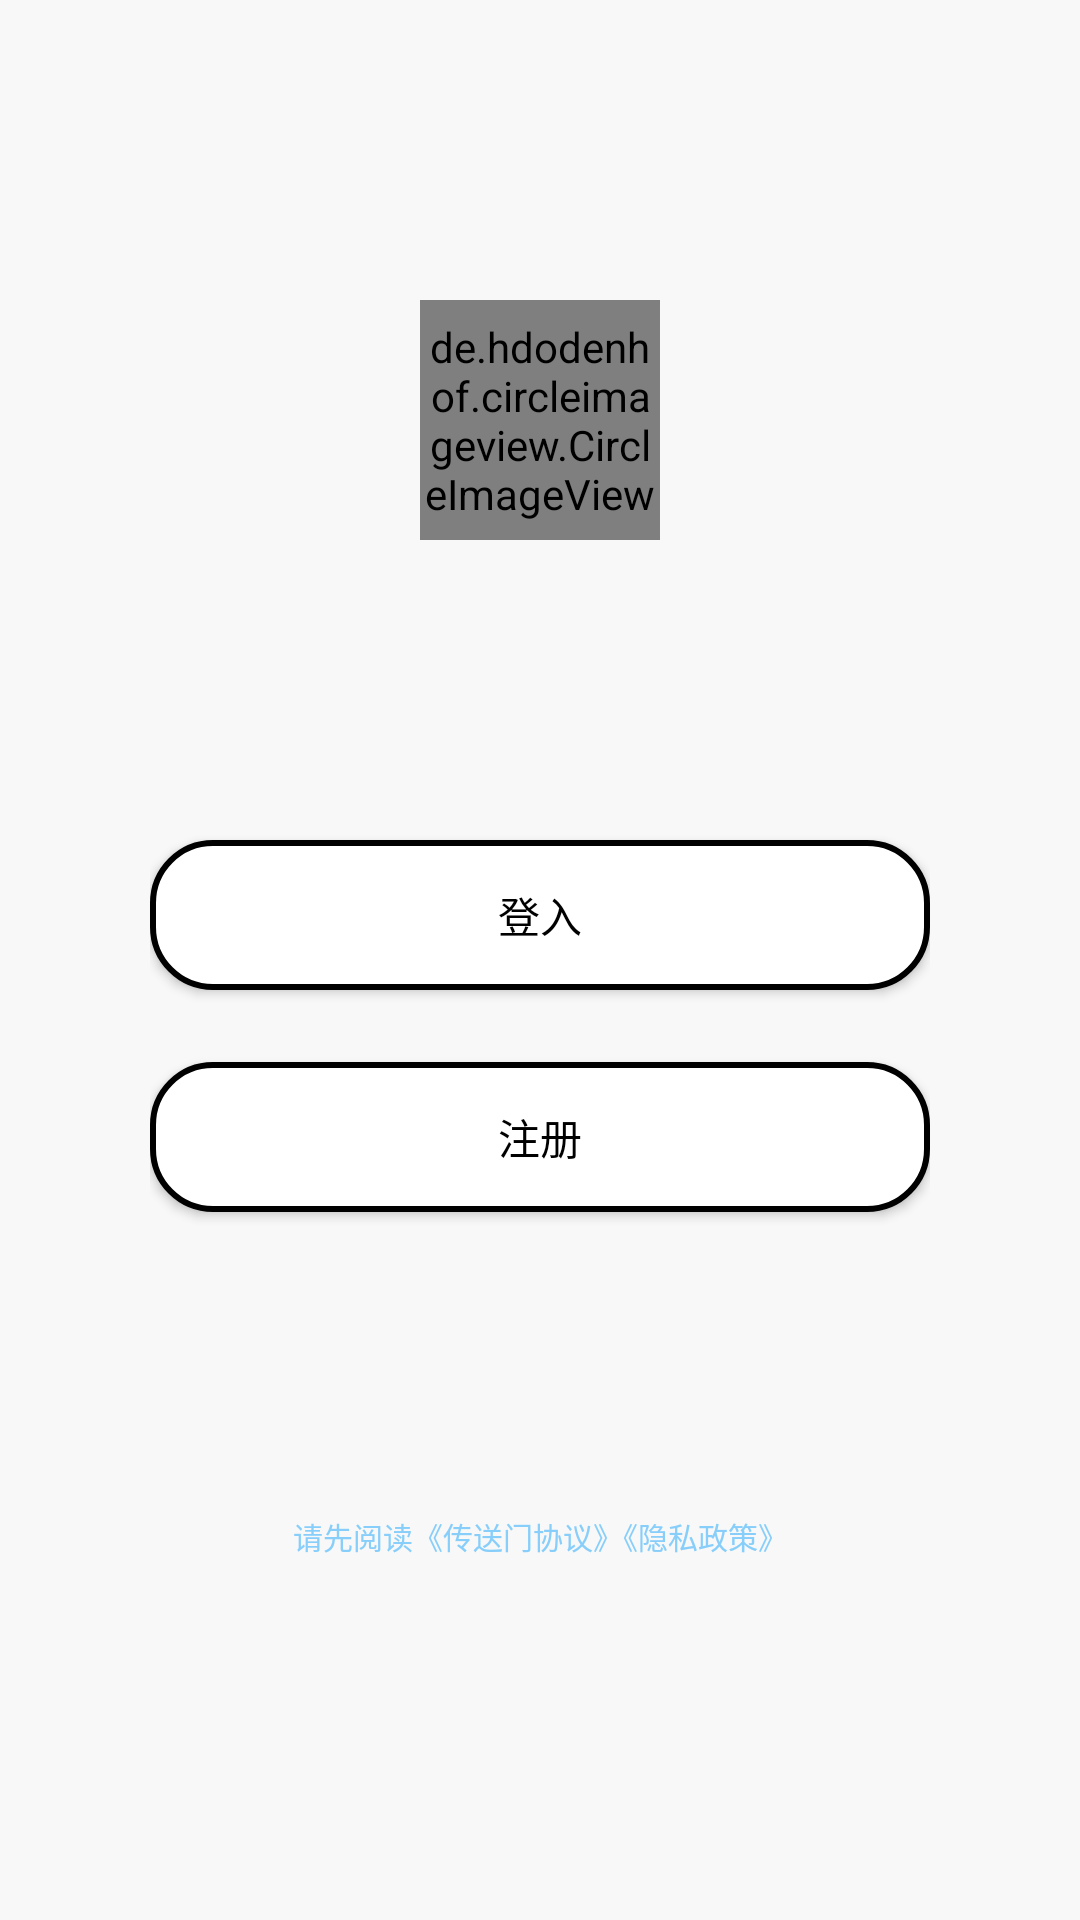

This screen was rendered from an Android layout file. Write that file and the resources it references.
<!-- AndroidManifest.xml: application theme CustomerAppTheme -->
<!-- res/layout/acitivity_welcome.xml -->
<?xml version="1.0" encoding="utf-8"?>
<LinearLayout xmlns:android="http://schemas.android.com/apk/res/android"
    android:layout_width="match_parent" android:layout_height="match_parent"
    android:background="@color/base_bg"
    android:paddingTop="100dp"
    android:paddingBottom="20dp"
    android:paddingLeft="50dp"
    android:paddingRight="50dp"
    android:orientation="vertical"
    android:gravity="center"
    android:layout_gravity="center"
    >

    <de.hdodenhof.circleimageview.CircleImageView
        xmlns:app="http://schemas.android.com/apk/res-auto"
        android:id="@+id/profile_image"
        android:layout_width="80dp"
        android:layout_height="80dp"
        android:src="@mipmap/logo"
        app:civ_border_width="2dp"
        app:civ_border_color="#FF000000"/>


    <Button
        android:id="@+id/welcome_login"
        android:layout_width="match_parent"
        android:layout_height="50dp"
        android:layout_marginTop="100dp"
        android:text="登入"
        android:textColor="@color/black"
        android:background="@drawable/btn_login_bg"
        />

    <Button
        android:id="@+id/welcome_register"
        android:layout_width="match_parent"
        android:layout_height="50dp"
        android:layout_marginTop="24dp"
        android:text="注册"
        android:textColor="@color/black"
        android:background="@drawable/btn_login_bg"
        />


    <TextView
        android:id="@+id/welcome_protocol"
        android:layout_width="match_parent"
        android:layout_height="match_parent"
        android:textColor="#87CEFA"
        android:gravity="center"
        android:textSize="10sp"
        android:text="请先阅读《传送门协议》《隐私政策》"
        />

</LinearLayout>
<!-- resources referenced by this layout -->
<resources>
  <color name="base_bg">#f8f8f8</color>
  <color name="black">#000000</color>
  <!-- drawable btn_login_bg (drawable) -->
  <?xml version="1.0" encoding="utf-8"?>
  <shape xmlns:android="http://schemas.android.com/apk/res/android"
      android:shape="rectangle">
      
      <solid android:color="#ffffff"/>
      
      <stroke android:width="2dp"
          android:color="@color/black"/>
      
      <corners android:radius="20dip" />
  
  
  </shape>
  <!-- mipmap logo: png bitmap (mipmap-xxhdpi, 46988 bytes) -->
  <style name="CustomerAppTheme" parent="Theme.AppCompat.Light.NoActionBar">
          
          <item name="android:windowBackground">@color/base_bg</item>
          <item name="android:windowFrame">@null</item>
          <item name="android:windowNoTitle">true</item>
          <item name="android:windowContentOverlay">@null</item>
          <item name="android:windowAnimationStyle">@android:style/Animation.Activity</item>
          <item name="android:backgroundDimEnabled">true</item>
          <item name="android:windowActionBar">false</item>
      </style>
</resources>
